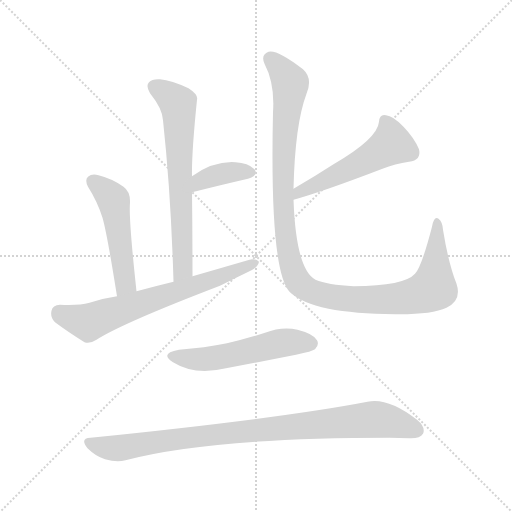
t = 0.00 s
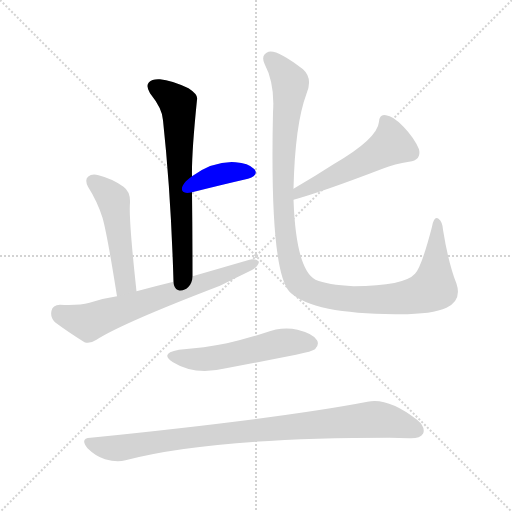
t = 1.30 s
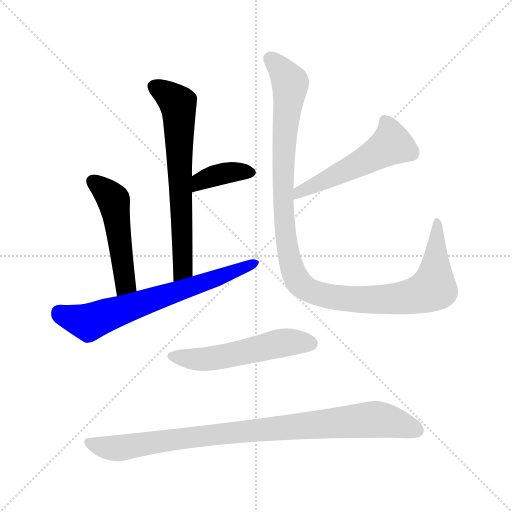
t = 2.60 s
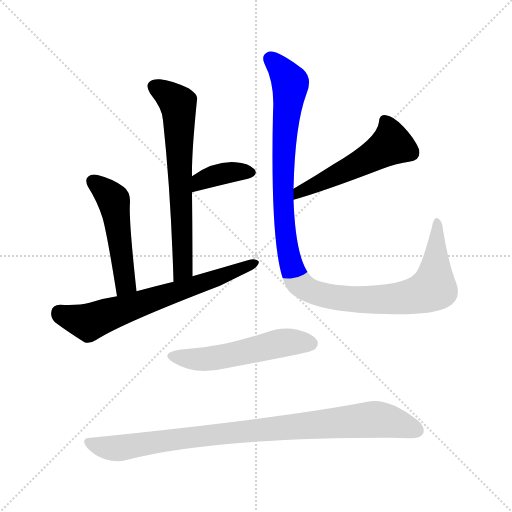
t = 3.90 s
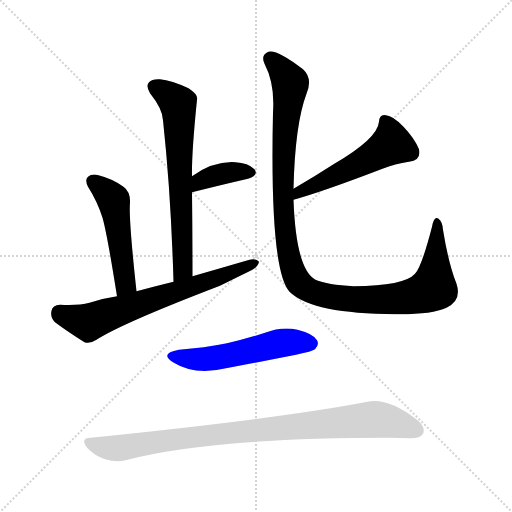
t = 5.20 s
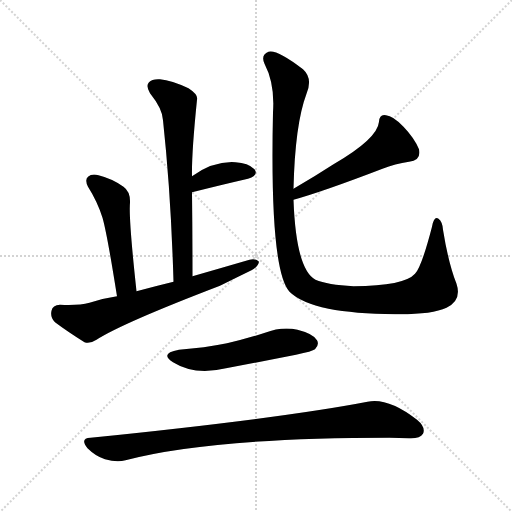
t = 6.50 s

The animated SVG that drew these frames (rendered in a browser with its animation timeline set to each time). Animation: 8 CSS @keyframes rules; one cycle of 6.50 s.

<svg version="1.1" viewBox="0 0 1024 1024" xmlns="http://www.w3.org/2000/svg">
  <g stroke="lightgray" stroke-dasharray="1,1" stroke-width="1" transform="scale(4, 4)">
    <line x1="0" y1="0" x2="256" y2="256"></line>
    <line x1="256" y1="0" x2="0" y2="256"></line>
    <line x1="128" y1="0" x2="128" y2="256"></line>
    <line x1="0" y1="128" x2="256" y2="128"></line>
  </g>
<g transform="scale(1, -1) translate(0, -900)">
   <style type="text/css">
    @keyframes keyframes0 {
      from {
       stroke: blue;
       stroke-dashoffset: 667;
       stroke-width: 128;
       }
       68% {
       animation-timing-function: step-end;
       stroke: blue;
       stroke-dashoffset: 0;
       stroke-width: 128;
       }
       to {
       stroke: black;
       stroke-width: 1024;
       }
       }
       #make-me-a-hanzi-animation-0 {
         animation: keyframes0 0.792806s both;
         animation-delay: 0.000000s;
         animation-timing-function: linear;
       }
    @keyframes keyframes1 {
      from {
       stroke: blue;
       stroke-dashoffset: 375;
       stroke-width: 128;
       }
       55% {
       animation-timing-function: step-end;
       stroke: blue;
       stroke-dashoffset: 0;
       stroke-width: 128;
       }
       to {
       stroke: black;
       stroke-width: 1024;
       }
       }
       #make-me-a-hanzi-animation-1 {
         animation: keyframes1 0.555176s both;
         animation-delay: 0.792806s;
         animation-timing-function: linear;
       }
    @keyframes keyframes2 {
      from {
       stroke: blue;
       stroke-dashoffset: 498;
       stroke-width: 128;
       }
       62% {
       animation-timing-function: step-end;
       stroke: blue;
       stroke-dashoffset: 0;
       stroke-width: 128;
       }
       to {
       stroke: black;
       stroke-width: 1024;
       }
       }
       #make-me-a-hanzi-animation-2 {
         animation: keyframes2 0.655273s both;
         animation-delay: 1.347982s;
         animation-timing-function: linear;
       }
    @keyframes keyframes3 {
      from {
       stroke: blue;
       stroke-dashoffset: 672;
       stroke-width: 128;
       }
       69% {
       animation-timing-function: step-end;
       stroke: blue;
       stroke-dashoffset: 0;
       stroke-width: 128;
       }
       to {
       stroke: black;
       stroke-width: 1024;
       }
       }
       #make-me-a-hanzi-animation-3 {
         animation: keyframes3 0.796875s both;
         animation-delay: 2.003255s;
         animation-timing-function: linear;
       }
    @keyframes keyframes4 {
      from {
       stroke: blue;
       stroke-dashoffset: 526;
       stroke-width: 128;
       }
       63% {
       animation-timing-function: step-end;
       stroke: blue;
       stroke-dashoffset: 0;
       stroke-width: 128;
       }
       to {
       stroke: black;
       stroke-width: 1024;
       }
       }
       #make-me-a-hanzi-animation-4 {
         animation: keyframes4 0.678060s both;
         animation-delay: 2.800130s;
         animation-timing-function: linear;
       }
    @keyframes keyframes5 {
      from {
       stroke: blue;
       stroke-dashoffset: 1131;
       stroke-width: 128;
       }
       79% {
       animation-timing-function: step-end;
       stroke: blue;
       stroke-dashoffset: 0;
       stroke-width: 128;
       }
       to {
       stroke: black;
       stroke-width: 1024;
       }
       }
       #make-me-a-hanzi-animation-5 {
         animation: keyframes5 1.170410s both;
         animation-delay: 3.478190s;
         animation-timing-function: linear;
       }
    @keyframes keyframes6 {
      from {
       stroke: blue;
       stroke-dashoffset: 533;
       stroke-width: 128;
       }
       63% {
       animation-timing-function: step-end;
       stroke: blue;
       stroke-dashoffset: 0;
       stroke-width: 128;
       }
       to {
       stroke: black;
       stroke-width: 1024;
       }
       }
       #make-me-a-hanzi-animation-6 {
         animation: keyframes6 0.683757s both;
         animation-delay: 4.648600s;
         animation-timing-function: linear;
       }
    @keyframes keyframes7 {
      from {
       stroke: blue;
       stroke-dashoffset: 918;
       stroke-width: 128;
       }
       75% {
       animation-timing-function: step-end;
       stroke: blue;
       stroke-dashoffset: 0;
       stroke-width: 128;
       }
       to {
       stroke: black;
       stroke-width: 1024;
       }
       }
       #make-me-a-hanzi-animation-7 {
         animation: keyframes7 0.997070s both;
         animation-delay: 5.332357s;
         animation-timing-function: linear;
       }
</style>
<path d="M 385.0 347.5 Q 385.0 434.5 384.0 515.5 L 384.0 547.5 Q 383.0 592.5 394.0 700.5 Q 397.0 710.5 377.0 723.5 Q 343.0 739.5 320.0 741.5 Q 304.0 742.5 298.0 735.5 Q 291.0 728.5 300.0 713.5 Q 325.0 682.5 326.0 659.5 Q 342.0 511.5 347.0 336.5 C 348.0 306.5 385.0 317.5 385.0 347.5 Z" fill="lightgray"></path> 
<path d="M 384.0 515.5 Q 448.0 531.5 496.0 542.5 Q 518.0 549.5 509.0 561.5 Q 496.0 574.5 471.0 575.5 Q 428.0 578.5 384.0 547.5 C 359.0 530.5 355.0 508.5 384.0 515.5 Z" fill="lightgray"></path> 
<path d="M 273.0 317.5 Q 257.0 464.5 260.0 494.5 Q 261.0 516.5 247.0 526.5 Q 225.0 542.5 197.0 549.5 Q 184.0 553.5 176.0 546.5 Q 169.0 540.5 176.0 526.5 Q 195.0 496.5 205.0 464.5 Q 214.0 433.5 234.0 307.5 C 239.0 277.5 276.0 287.5 273.0 317.5 Z" fill="lightgray"></path> 
<path d="M 234.0 307.5 Q 206.0 303.5 179.0 294.5 Q 157.0 288.5 120.0 290.5 Q 105.0 289.5 103.0 278.5 Q 100.0 265.5 110.0 255.5 Q 134.0 237.5 169.0 215.5 Q 179.0 211.5 193.0 220.5 Q 244.0 253.5 440.0 328.5 Q 470.0 343.5 503.0 359.5 Q 516.0 366.5 518.0 376.5 Q 512.0 383.5 499.0 380.5 Q 444.0 364.5 385.0 347.5 L 347.0 336.5 Q 310.0 327.5 273.0 317.5 L 234.0 307.5 Z" fill="lightgray"></path> 
<path d="M 587.0 500.5 Q 645.0 516.5 765.0 562.5 Q 790.0 572.5 818.0 576.5 Q 843.0 579.5 838.0 601.5 Q 829.0 623.5 807.0 646.5 Q 786.0 668.5 772.0 669.5 Q 759.0 672.5 758.0 656.5 Q 755.0 622.5 667.0 571.5 Q 630.0 547.5 587.0 522.5 C 561.0 507.5 558.0 492.5 587.0 500.5 Z" fill="lightgray"></path> 
<path d="M 913.0 332.5 Q 897.0 372.5 886.0 440.5 Q 885.0 456.5 877.0 462.5 Q 868.0 468.5 864.0 446.5 Q 843.0 365.5 830.0 352.5 Q 809.0 328.5 707.0 327.5 Q 655.0 330.5 631.0 340.5 Q 592.0 361.5 587.0 500.5 L 587.0 522.5 Q 590.0 651.5 613.0 712.5 Q 626.0 743.5 606.0 761.5 Q 554.0 801.5 537.0 796.5 Q 521.0 790.5 529.0 772.5 Q 550.0 732.5 546.0 675.5 Q 539.0 360.5 579.0 316.5 Q 601.0 294.5 657.0 282.5 Q 708.0 272.5 790.0 271.5 Q 863.0 270.5 893.0 284.5 Q 924.0 299.5 913.0 332.5 Z" fill="lightgray"></path> 
<path d="M 358.0 200.5 Q 318.0 193.5 346.0 175.5 Q 389.0 148.5 452.0 163.5 Q 521.0 176.5 592.0 190.5 Q 625.0 197.5 630.0 201.5 Q 639.0 210.5 634.0 219.5 Q 627.0 232.5 595.0 240.5 Q 564.0 247.5 530.0 234.5 Q 493.0 222.5 454.0 213.5 Q 409.0 204.5 358.0 200.5 Z" fill="lightgray"></path> 
<path d="M 181.0 24.5 Q 159.0 23.5 175.0 3.5 Q 191.0 -12.5 210.0 -18.5 Q 234.0 -25.5 251.0 -20.5 Q 422.0 24.5 779.0 24.5 Q 798.0 24.5 818.0 23.5 Q 840.0 22.5 846.0 32.5 Q 852.0 45.5 834.0 60.5 Q 776.0 105.5 735.0 96.5 Q 564.0 63.5 181.0 24.5 Z" fill="lightgray"></path> 
      <clipPath id="make-me-a-hanzi-clip-0">
      <path d="M 385.0 347.5 Q 385.0 434.5 384.0 515.5 L 384.0 547.5 Q 383.0 592.5 394.0 700.5 Q 397.0 710.5 377.0 723.5 Q 343.0 739.5 320.0 741.5 Q 304.0 742.5 298.0 735.5 Q 291.0 728.5 300.0 713.5 Q 325.0 682.5 326.0 659.5 Q 342.0 511.5 347.0 336.5 C 348.0 306.5 385.0 317.5 385.0 347.5 Z" fill="lightgray"></path>
      </clipPath>
      <path clip-path="url(#make-me-a-hanzi-clip-0)" d="M 309.0 726.5 L 356.0 691.5 L 366.0 371.5 L 362.0 355.5 L 351.0 344.5 " fill="none" id="make-me-a-hanzi-animation-0" stroke-dasharray="539 1078" stroke-linecap="round"></path>

      <clipPath id="make-me-a-hanzi-clip-1">
      <path d="M 384.0 515.5 Q 448.0 531.5 496.0 542.5 Q 518.0 549.5 509.0 561.5 Q 496.0 574.5 471.0 575.5 Q 428.0 578.5 384.0 547.5 C 359.0 530.5 355.0 508.5 384.0 515.5 Z" fill="lightgray"></path>
      </clipPath>
      <path clip-path="url(#make-me-a-hanzi-clip-1)" d="M 391.0 520.5 L 403.0 538.5 L 428.0 548.5 L 464.0 556.5 L 498.0 554.5 " fill="none" id="make-me-a-hanzi-animation-1" stroke-dasharray="247 494" stroke-linecap="round"></path>

      <clipPath id="make-me-a-hanzi-clip-2">
      <path d="M 273.0 317.5 Q 257.0 464.5 260.0 494.5 Q 261.0 516.5 247.0 526.5 Q 225.0 542.5 197.0 549.5 Q 184.0 553.5 176.0 546.5 Q 169.0 540.5 176.0 526.5 Q 195.0 496.5 205.0 464.5 Q 214.0 433.5 234.0 307.5 C 239.0 277.5 276.0 287.5 273.0 317.5 Z" fill="lightgray"></path>
      </clipPath>
      <path clip-path="url(#make-me-a-hanzi-clip-2)" d="M 186.0 537.5 L 227.0 498.5 L 251.0 333.5 L 238.0 320.5 " fill="none" id="make-me-a-hanzi-animation-2" stroke-dasharray="370 740" stroke-linecap="round"></path>

      <clipPath id="make-me-a-hanzi-clip-3">
      <path d="M 234.0 307.5 Q 206.0 303.5 179.0 294.5 Q 157.0 288.5 120.0 290.5 Q 105.0 289.5 103.0 278.5 Q 100.0 265.5 110.0 255.5 Q 134.0 237.5 169.0 215.5 Q 179.0 211.5 193.0 220.5 Q 244.0 253.5 440.0 328.5 Q 470.0 343.5 503.0 359.5 Q 516.0 366.5 518.0 376.5 Q 512.0 383.5 499.0 380.5 Q 444.0 364.5 385.0 347.5 L 347.0 336.5 Q 310.0 327.5 273.0 317.5 L 234.0 307.5 Z" fill="lightgray"></path>
      </clipPath>
      <path clip-path="url(#make-me-a-hanzi-clip-3)" d="M 118.0 274.5 L 181.0 256.5 L 423.0 338.5 L 511.0 374.5 " fill="none" id="make-me-a-hanzi-animation-3" stroke-dasharray="544 1088" stroke-linecap="round"></path>

      <clipPath id="make-me-a-hanzi-clip-4">
      <path d="M 587.0 500.5 Q 645.0 516.5 765.0 562.5 Q 790.0 572.5 818.0 576.5 Q 843.0 579.5 838.0 601.5 Q 829.0 623.5 807.0 646.5 Q 786.0 668.5 772.0 669.5 Q 759.0 672.5 758.0 656.5 Q 755.0 622.5 667.0 571.5 Q 630.0 547.5 587.0 522.5 C 561.0 507.5 558.0 492.5 587.0 500.5 Z" fill="lightgray"></path>
      </clipPath>
      <path clip-path="url(#make-me-a-hanzi-clip-4)" d="M 769.0 659.5 L 783.0 611.5 L 727.0 576.5 L 599.0 516.5 L 591.0 506.5 " fill="none" id="make-me-a-hanzi-animation-4" stroke-dasharray="398 796" stroke-linecap="round"></path>

      <clipPath id="make-me-a-hanzi-clip-5">
      <path d="M 913.0 332.5 Q 897.0 372.5 886.0 440.5 Q 885.0 456.5 877.0 462.5 Q 868.0 468.5 864.0 446.5 Q 843.0 365.5 830.0 352.5 Q 809.0 328.5 707.0 327.5 Q 655.0 330.5 631.0 340.5 Q 592.0 361.5 587.0 500.5 L 587.0 522.5 Q 590.0 651.5 613.0 712.5 Q 626.0 743.5 606.0 761.5 Q 554.0 801.5 537.0 796.5 Q 521.0 790.5 529.0 772.5 Q 550.0 732.5 546.0 675.5 Q 539.0 360.5 579.0 316.5 Q 601.0 294.5 657.0 282.5 Q 708.0 272.5 790.0 271.5 Q 863.0 270.5 893.0 284.5 Q 924.0 299.5 913.0 332.5 Z" fill="lightgray"></path>
      </clipPath>
      <path clip-path="url(#make-me-a-hanzi-clip-5)" d="M 541.0 781.5 L 564.0 759.5 L 581.0 730.5 L 568.0 635.5 L 566.0 499.5 L 580.0 378.5 L 598.0 334.5 L 628.0 315.5 L 691.0 302.5 L 800.0 303.5 L 847.0 313.5 L 866.0 323.5 L 869.0 338.5 L 874.0 453.5 " fill="none" id="make-me-a-hanzi-animation-5" stroke-dasharray="1003 2006" stroke-linecap="round"></path>

      <clipPath id="make-me-a-hanzi-clip-6">
      <path d="M 358.0 200.5 Q 318.0 193.5 346.0 175.5 Q 389.0 148.5 452.0 163.5 Q 521.0 176.5 592.0 190.5 Q 625.0 197.5 630.0 201.5 Q 639.0 210.5 634.0 219.5 Q 627.0 232.5 595.0 240.5 Q 564.0 247.5 530.0 234.5 Q 493.0 222.5 454.0 213.5 Q 409.0 204.5 358.0 200.5 Z" fill="lightgray"></path>
      </clipPath>
      <path clip-path="url(#make-me-a-hanzi-clip-6)" d="M 349.0 189.5 L 410.0 181.5 L 575.0 215.5 L 622.0 212.5 " fill="none" id="make-me-a-hanzi-animation-6" stroke-dasharray="405 810" stroke-linecap="round"></path>

      <clipPath id="make-me-a-hanzi-clip-7">
      <path d="M 181.0 24.5 Q 159.0 23.5 175.0 3.5 Q 191.0 -12.5 210.0 -18.5 Q 234.0 -25.5 251.0 -20.5 Q 422.0 24.5 779.0 24.5 Q 798.0 24.5 818.0 23.5 Q 840.0 22.5 846.0 32.5 Q 852.0 45.5 834.0 60.5 Q 776.0 105.5 735.0 96.5 Q 564.0 63.5 181.0 24.5 Z" fill="lightgray"></path>
      </clipPath>
      <path clip-path="url(#make-me-a-hanzi-clip-7)" d="M 178.0 13.5 L 233.0 3.5 L 464.0 35.5 L 751.0 61.5 L 833.0 39.5 " fill="none" id="make-me-a-hanzi-animation-7" stroke-dasharray="790 1580" stroke-linecap="round"></path>

</g>
</svg>
